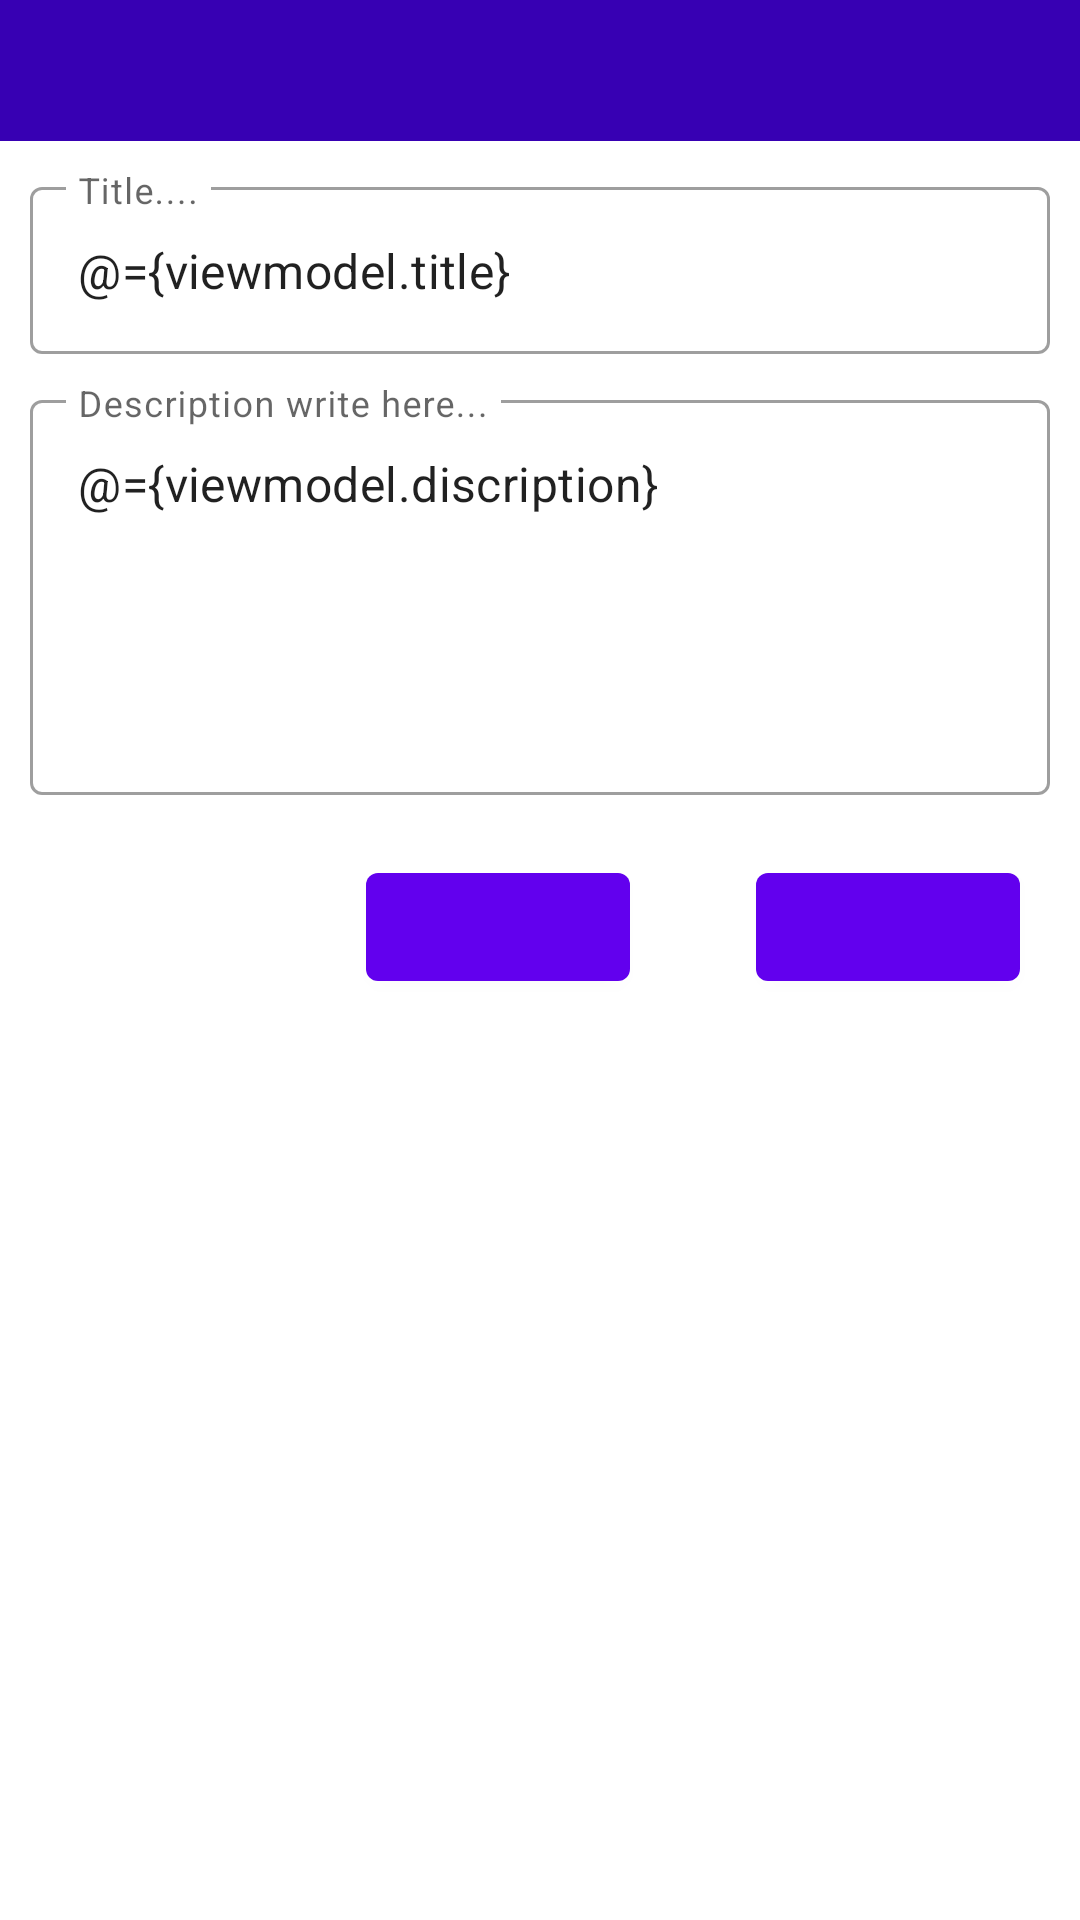

Reconstruct the res/layout file that produces this screen, plus the resources it refers to.
<!-- AndroidManifest.xml: application theme Theme.TodoMyList -->
<!-- res/layout/dialog_box.xml -->
<?xml version="1.0" encoding="utf-8"?>
<layout xmlns:android="http://schemas.android.com/apk/res/android"
    xmlns:app="http://schemas.android.com/apk/res-auto">

    <data>
        <variable
            name="viewmodel"
            type="com.example.todomylist.viewmodel.MyViewModel" />

    </data>

    <androidx.constraintlayout.widget.ConstraintLayout
        android:layout_width="match_parent"
        android:layout_height="wrap_content"
        >

        <com.google.android.material.textview.MaterialTextView
            android:layout_width="match_parent"
            android:layout_height="wrap_content"
            android:id="@+id/dialog_title"
            android:textSize="20sp"
            android:textStyle="bold"
            android:padding="10dp"
            android:background="@color/purple_700"
            android:textAlignment="center"
            app:layout_constraintTop_toTopOf="parent"
            android:textColor="@color/white"/>
        <com.google.android.material.textfield.TextInputLayout
            android:layout_width="match_parent"
            android:layout_height="wrap_content"
            android:layout_marginTop="15dp"
            android:layout_margin="10dp"
            android:id="@+id/todo_title"
            style="@style/Widget.MaterialComponents.TextInputLayout.OutlinedBox"
            app:layout_constraintTop_toBottomOf="@id/dialog_title">

            <com.google.android.material.textfield.TextInputEditText
                android:layout_width="match_parent"
                android:layout_height="wrap_content"
                android:hint="Title...."
                android:text="@={viewmodel.title}"/>
        </com.google.android.material.textfield.TextInputLayout>

        <com.google.android.material.textfield.TextInputLayout
            android:layout_width="match_parent"
            android:layout_height="wrap_content"
            android:layout_marginTop="15dp"
            android:layout_margin="10dp"
            android:id="@+id/til_todoDiscr"
            style="@style/Widget.MaterialComponents.TextInputLayout.OutlinedBox"
            app:layout_constraintTop_toBottomOf="@id/todo_title">

            <com.google.android.material.textfield.TextInputEditText
                android:layout_width="match_parent"
                android:layout_height="wrap_content"
                android:gravity="top|left"
                android:inputType="textMultiLine"
                android:lines="5"
                android:hint="Description write here..."
                android:text="@={viewmodel.discription}"
/>
        </com.google.android.material.textfield.TextInputLayout>

        <com.google.android.material.button.MaterialButton
            android:layout_width="wrap_content"
            android:layout_height="wrap_content"
            app:layout_constraintTop_toBottomOf="@id/til_todoDiscr"
            app:layout_constraintEnd_toEndOf="parent"
            android:id="@+id/save_btn"
            android:layout_marginTop="20dp"
            android:layout_marginRight="20dp"
            android:text="@{viewmodel.savebtn}"
            android:onClick="@{()-> viewmodel.savebtn()}"
            />

        <com.google.android.material.button.MaterialButton
            android:layout_width="wrap_content"
            android:layout_height="wrap_content"
            app:layout_constraintTop_toBottomOf="@id/til_todoDiscr"
            app:layout_constraintEnd_toEndOf="parent"
            android:id="@+id/cancel_btn"
            android:layout_marginRight="150dp"
            android:layout_marginTop="20dp"
            android:text="@{viewmodel.cancelbtn}"/>

    </androidx.constraintlayout.widget.ConstraintLayout>
</layout>
<!-- resources referenced by this layout -->
<resources>
  <style name="Theme.TodoMyList" parent="Theme.MaterialComponents.DayNight.DarkActionBar">
          
          <item name="colorPrimary">@color/purple_500</item>
          <item name="colorPrimaryVariant">@color/purple_700</item>
          <item name="colorOnPrimary">@color/white</item>
          
          <item name="colorSecondary">@color/teal_200</item>
          <item name="colorSecondaryVariant">@color/teal_700</item>
          <item name="colorOnSecondary">@color/black</item>
          
          <item name="android:statusBarColor">?attr/colorPrimaryVariant</item>
          
      </style>
  <!-- not gathered from this repository: default colours our renderer supplied (Android Studio template values) -->
  <color name="purple_500">#FF6200EE</color>
  <color name="purple_700">#FF3700B3</color>
  <color name="teal_200">#FF03DAC5</color>
  <color name="teal_700">#FF018786</color>
  <color name="black">#FF000000</color>
  <color name="white">#FFFFFFFF</color>
</resources>
